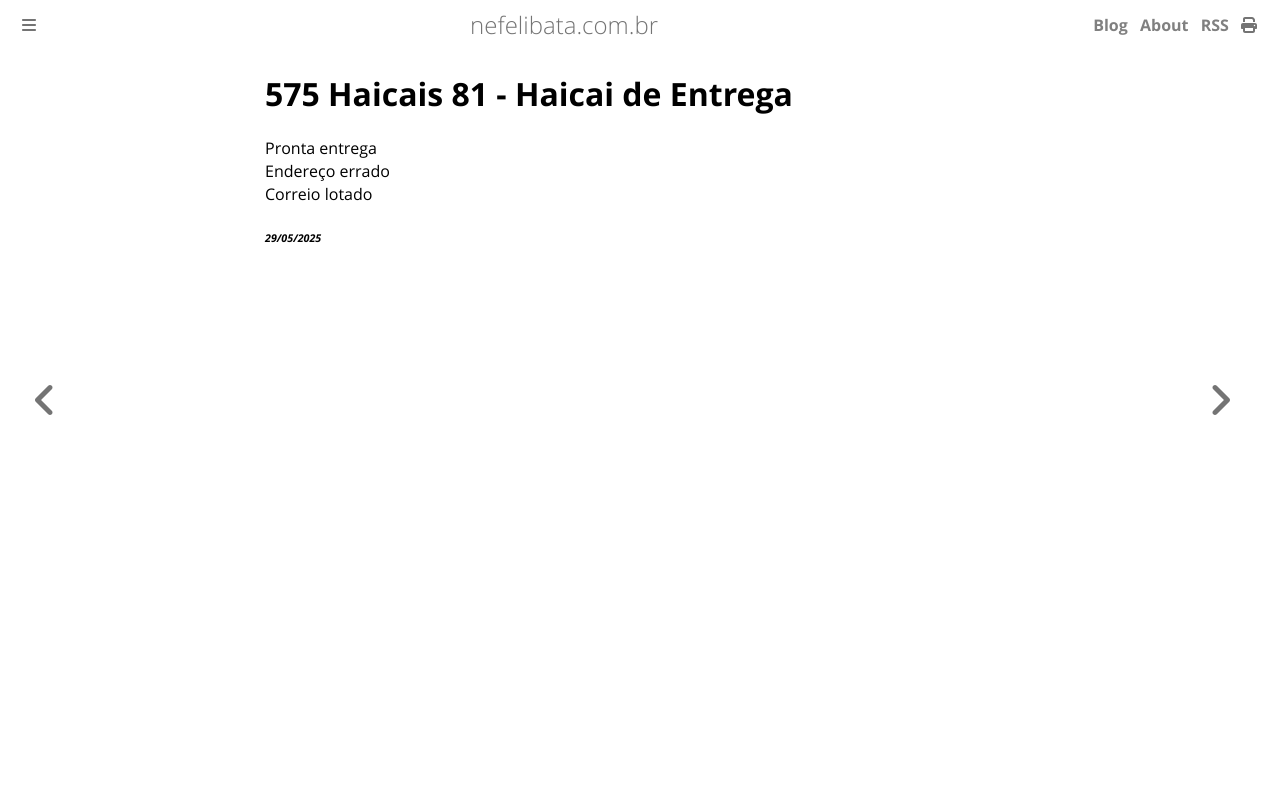

repository: ameopoema/nefelibata · page: 2025-05-29-Haicai_de_Entrega.html · generator: mdbook

# 575 Haicais 81 - Haicai de Entrega  
Pronta entrega   
Endereço errado  
Correio lotado  


###### *29/05/2025*  
&nbsp;<br>
&nbsp;<br>
&nbsp;<br>
&nbsp;<br>
&nbsp;<br>
